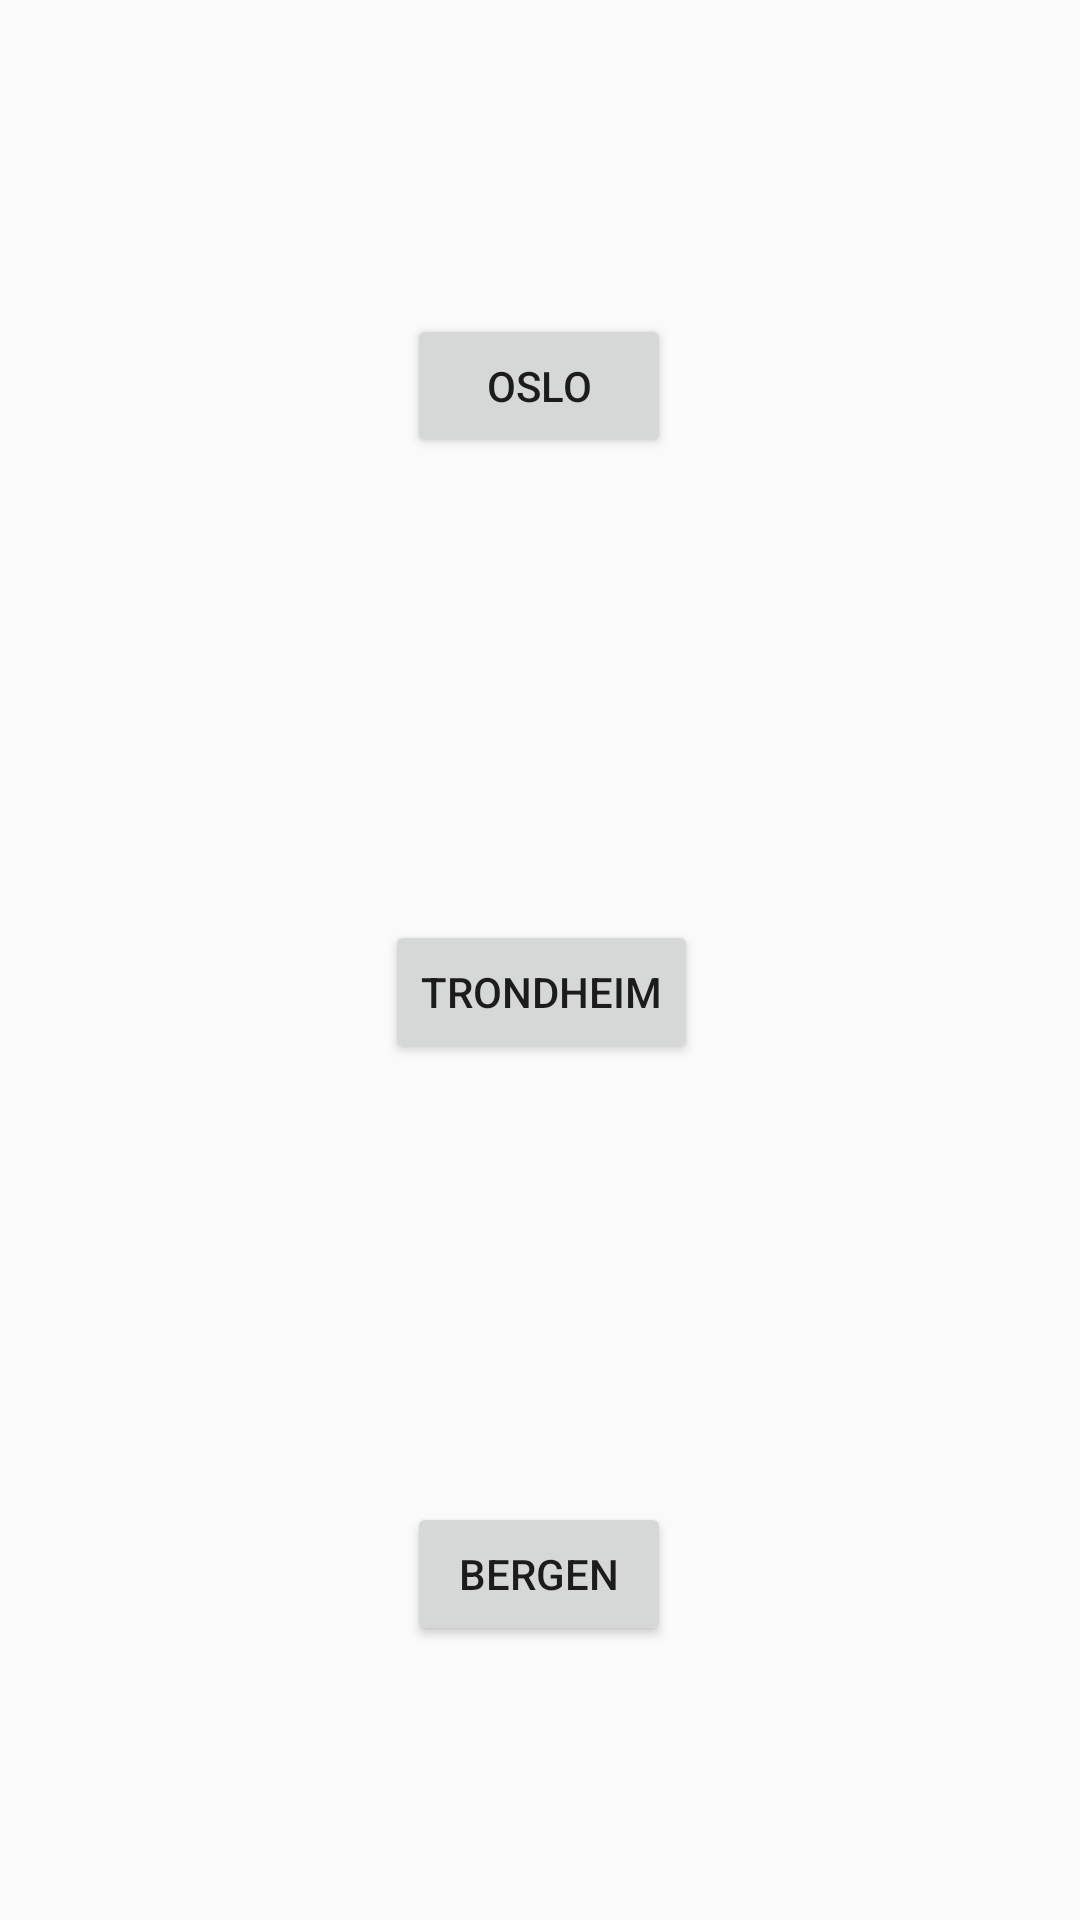

This screen was rendered from an Android layout file. Write that file and the resources it references.
<!-- AndroidManifest.xml: application theme Theme.AppCompat.Light.NoActionBar -->
<!-- res/layout/activity_main2.xml -->
<?xml version="1.0" encoding="utf-8"?>
<android.support.constraint.ConstraintLayout xmlns:android="http://schemas.android.com/apk/res/android"
    xmlns:app="http://schemas.android.com/apk/res-auto"
    xmlns:tools="http://schemas.android.com/tools"
    android:layout_width="match_parent"
    android:layout_height="match_parent"
    tools:context=".Main2Activity">

    <Button
        android:id="@+id/button5"
        android:layout_width="wrap_content"
        android:layout_height="wrap_content"
        android:layout_marginStart="161dp"
        android:layout_marginLeft="161dp"
        android:layout_marginTop="180dp"
        android:layout_marginEnd="162dp"
        android:layout_marginRight="162dp"
        android:layout_marginBottom="94dp"
        android:text="Oslo"
        app:layout_constraintBottom_toTopOf="@+id/button6"
        app:layout_constraintEnd_toEndOf="parent"
        app:layout_constraintStart_toStartOf="parent"
        app:layout_constraintTop_toTopOf="parent" />

    <Button
        android:id="@+id/button6"
        android:layout_width="wrap_content"
        android:layout_height="wrap_content"
        android:layout_marginStart="162dp"
        android:layout_marginLeft="162dp"
        android:layout_marginTop="60dp"
        android:layout_marginEnd="161dp"
        android:layout_marginRight="161dp"
        android:layout_marginBottom="83dp"
        android:onClick="onButtonToMenu"
        android:text="Trondheim"
        app:layout_constraintBottom_toTopOf="@+id/button7"
        app:layout_constraintEnd_toEndOf="parent"
        app:layout_constraintStart_toStartOf="parent"
        app:layout_constraintTop_toBottomOf="@+id/button5" />

    <Button
        android:id="@+id/button7"
        android:layout_width="wrap_content"
        android:layout_height="wrap_content"
        android:layout_marginStart="161dp"
        android:layout_marginLeft="161dp"
        android:layout_marginTop="63dp"
        android:layout_marginEnd="162dp"
        android:layout_marginRight="162dp"
        android:layout_marginBottom="167dp"
        android:text="Bergen"
        app:layout_constraintBottom_toBottomOf="parent"
        app:layout_constraintEnd_toEndOf="parent"
        app:layout_constraintStart_toStartOf="parent"
        app:layout_constraintTop_toBottomOf="@+id/button6" />
</android.support.constraint.ConstraintLayout>
<!-- resources referenced by this layout -->
<resources>

</resources>
